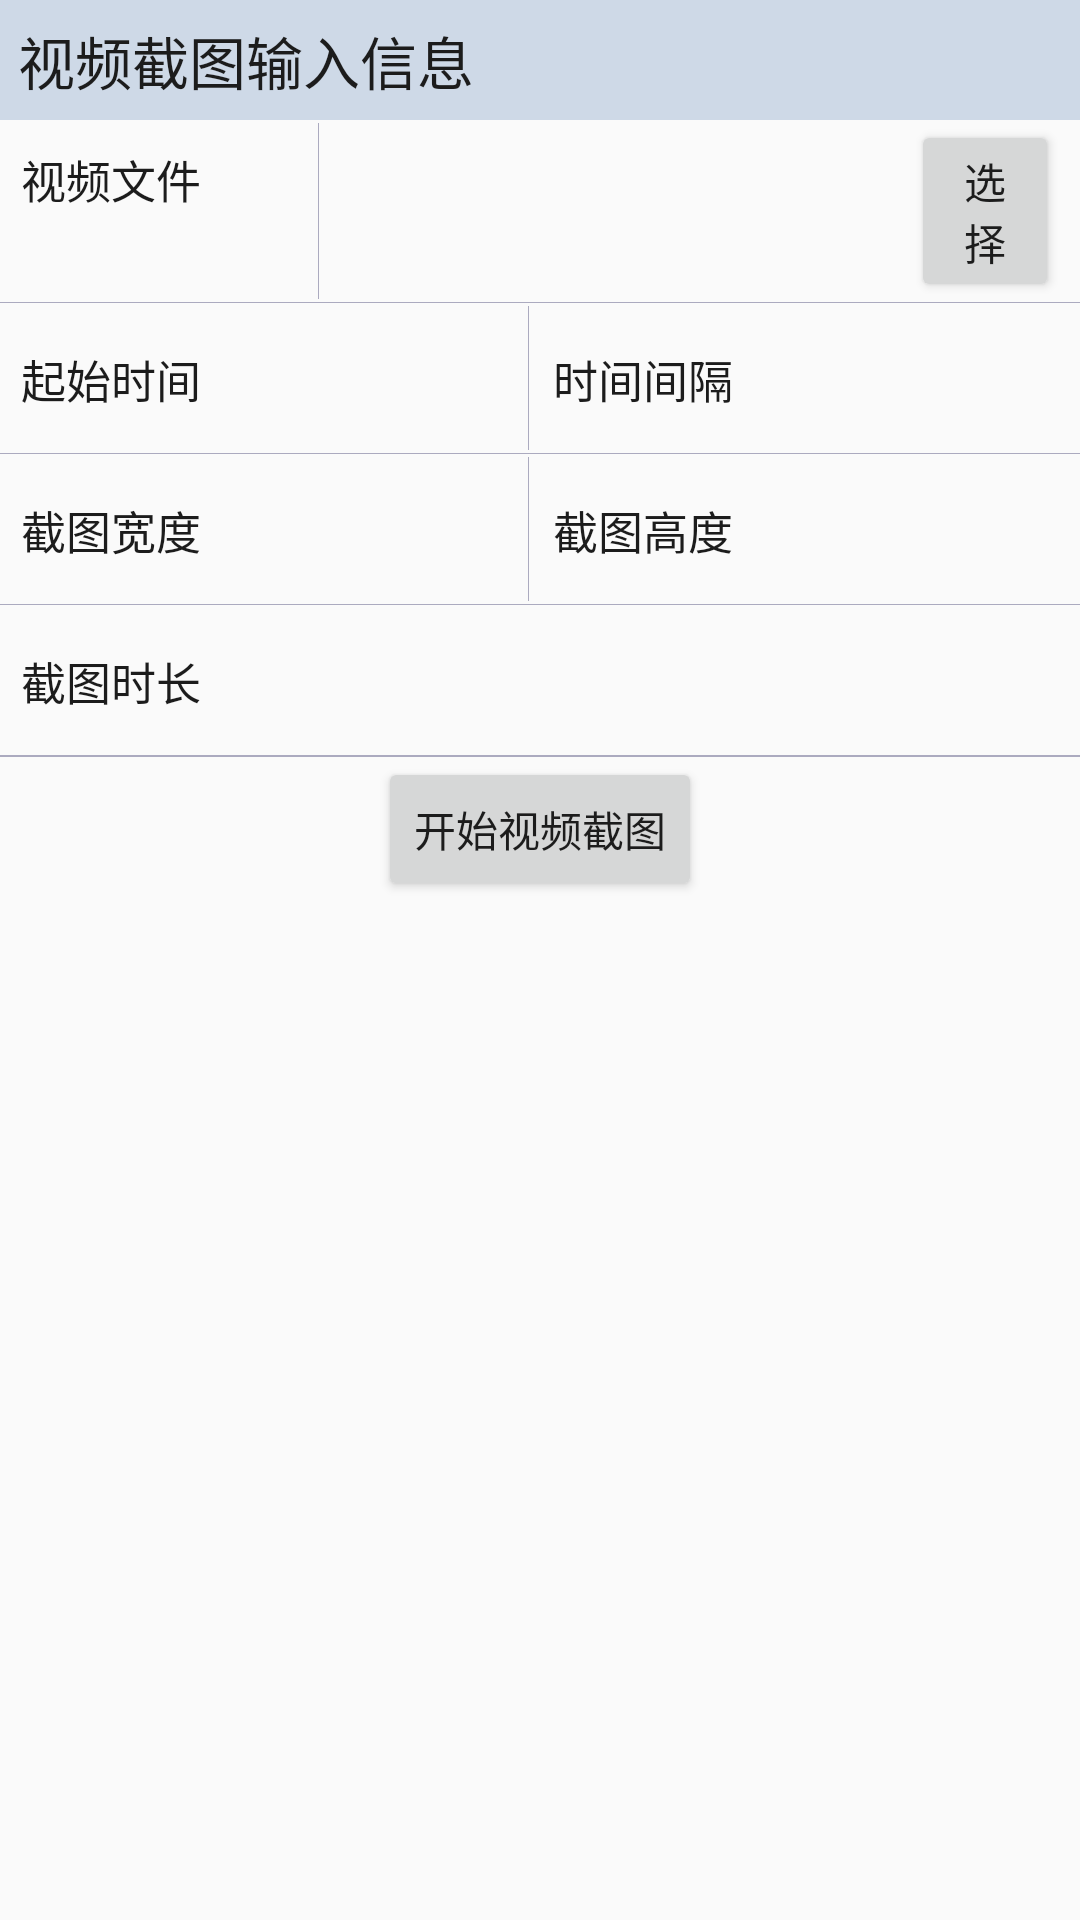

Reconstruct the res/layout file that produces this screen, plus the resources it refers to.
<!-- AndroidManifest.xml: application theme AppTheme -->
<!-- res/layout/fragment_snapshot.xml -->
<LinearLayout xmlns:android="http://schemas.android.com/apk/res/android"
    xmlns:tools="http://schemas.android.com/tools"
    android:layout_width="match_parent"
    android:layout_height="match_parent"
    android:orientation="vertical">


    <TextView
        style="@style/text_title_small"
        android:text="视频截图输入信息"
        android:background="@color/title_grey"/>

    <LinearLayout
        android:layout_width="match_parent"
        android:layout_height="wrap_content"
        android:orientation="horizontal"
        android:paddingLeft="7dp"
        android:paddingRight="7dp"
        >
        <TextView
            style="@style/text_content"
            android:layout_width="0dp"
            android:layout_weight="2"
            android:text="视频文件" />

        <View style="@style/view_line_vertical"/>

        <EditText
            android:id="@+id/snapshot_source"
            android:layout_weight="4"
            style="@style/EditText" />
        <Button
            android:id="@+id/snapshot_source_choose"
            android:layout_width="0dp"
            android:layout_weight="1"
            android:layout_height="wrap_content"
            android:text="选择"
            />
    </LinearLayout>

    <View style="@style/view_line"/>

    <LinearLayout
        android:layout_width="match_parent"
        android:layout_height="50dp"
        android:orientation="horizontal"
        android:paddingLeft="7dp"
        android:paddingRight="7dp"
        >
        <TextView
            style="@style/text_content"
            android:layout_width="0dp"
            android:layout_weight="1.2"
            android:text="起始时间" />

        <EditText
            android:id="@+id/snapshot_offset"
            android:layout_weight="1"
            style="@style/EditText"
            android:inputType="number"/>

        <View style="@style/view_line_vertical"/>

        <TextView
            style="@style/text_content"
            android:layout_width="0dp"
            android:layout_weight="1.2"
            android:layout_marginLeft="7dp"
            android:text="时间间隔" />

        <EditText
            android:id="@+id/snapshot_interval"
            android:layout_weight="1"
            style="@style/EditText"
            android:inputType="number"/>
    </LinearLayout>

    <View style="@style/view_line"/>

    <LinearLayout
        android:layout_width="match_parent"
        android:layout_height="50dp"
        android:orientation="horizontal"
        android:paddingLeft="7dp"
        android:paddingRight="7dp"
        >
        <TextView
            style="@style/text_content"
            android:layout_width="0dp"
            android:layout_weight="1.2"
            android:text="截图宽度" />

        <EditText
            android:id="@+id/snapshot_pic_width"
            android:layout_weight="1"
            style="@style/EditText"
            android:inputType="number"/>

        <View style="@style/view_line_vertical"/>

        <TextView
            style="@style/text_content"
            android:layout_width="0dp"
            android:layout_weight="1.2"
            android:layout_marginLeft="7dp"
            android:text="截图高度" />

        <EditText
            android:id="@+id/snapshot_pic_height"
            android:layout_weight="1"
            style="@style/EditText"
            android:inputType="number"/>
    </LinearLayout>
    <View style="@style/view_line"/>

    <LinearLayout
        android:layout_width="match_parent"
        android:layout_height="50dp"
        android:orientation="horizontal"
        android:paddingLeft="7dp"
        android:paddingRight="7dp"
        >
        <TextView
            style="@style/text_content"
            android:layout_width="0dp"
            android:layout_weight="1"
            android:text="截图时长" />

        <EditText
            android:id="@+id/snapshot_pic_duration"
            android:layout_weight="1"
            style="@style/EditText"
            android:inputType="number"/>

    </LinearLayout>

    <View style="@style/view_line"/>

    <View style="@style/view_line"/>

    <Button
        android:id="@+id/snapshot_start"
        android:layout_width="wrap_content"
        android:layout_height="wrap_content"
        android:layout_gravity="center_horizontal"
        android:layout_marginBottom="20dp"
        android:text="开始视频截图"/>

</LinearLayout>
<!-- resources referenced by this layout -->
<resources>
  <color name="title_grey">#CED9E7</color>
  <style name="EditText">
          <item name="android:layout_width">0dp</item>
          <item name="android:layout_height">match_parent</item>
          <item name="android:singleLine">true</item>
          <item name="android:background">@null</item>
          <item name="android:gravity">center</item>
      </style>
  <style name="text_content">
          <item name="android:textColor">@color/actionbar_sel_color</item>
          <item name="android:layout_width">wrap_content</item>
          <item name="android:layout_height">wrap_content</item>
          <item name="android:textSize">@dimen/font_30_2</item>
      </style>
  <style name="text_title_small">
          <item name="android:layout_width">match_parent</item>
          <item name="android:layout_height">wrap_content</item>
          <item name="android:gravity">center_vertical</item>
          <item name="android:textColor">@color/actionbar_sel_color</item>
          <item name="android:textSize">@dimen/text_19dp</item>
          <item name="android:padding">6dp</item>
      </style>
  <style name="view_line">
          <item name="android:layout_width">match_parent</item>
          <item name="android:layout_height">1px</item>
          <item name="android:background">@color/group_small_text_color</item>
      </style>
  <style name="view_line_vertical">
          <item name="android:layout_width">1px</item>
          <item name="android:layout_height">match_parent</item>
          <item name="android:layout_margin">1dp</item>
          <item name="android:background">@color/group_small_text_color</item>
      </style>
  <style name="AppTheme" parent="Theme.AppCompat.Light.DarkActionBar">
          
          <item name="colorPrimary">@color/colorPrimary</item>
          <item name="colorPrimaryDark">@color/colorPrimaryDark</item>
          <item name="colorAccent">@color/colorAccent</item>
      </style>
  <color name="actionbar_sel_color">#1c1c1c</color>
  <dimen name="font_30_2">15sp</dimen>
  <dimen name="text_19dp">19dp</dimen>
  <color name="group_small_text_color">#ABAABF</color>
  <color name="colorPrimary">#3F51B5</color>
  <color name="colorPrimaryDark">#303F9F</color>
  <color name="colorAccent">#FF4081</color>
</resources>
